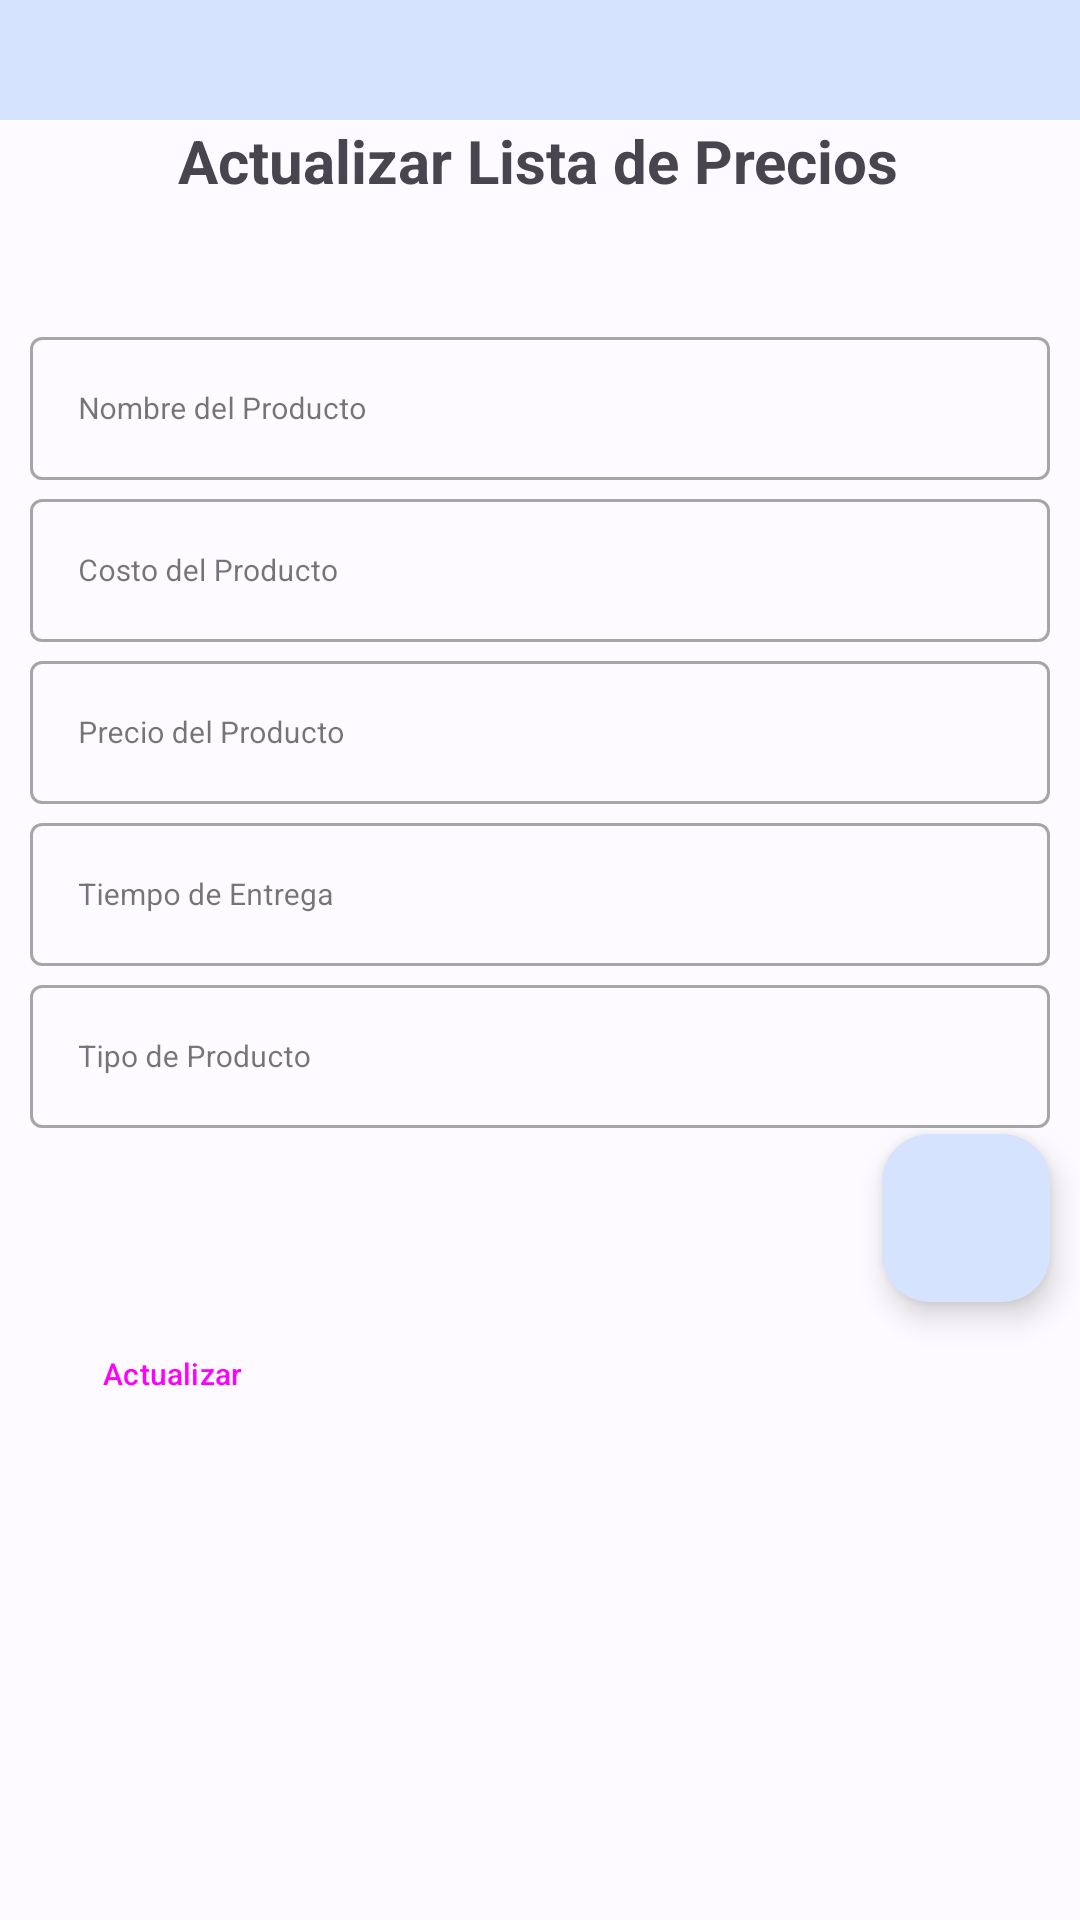

Android layout source for this screen:
<!-- AndroidManifest.xml: application theme Theme.DLSPresupuestos -->
<!-- res/layout/activity_update_list.xml -->
<?xml version="1.0" encoding="utf-8"?>
<androidx.constraintlayout.widget.ConstraintLayout xmlns:android="http://schemas.android.com/apk/res/android"
    xmlns:app="http://schemas.android.com/apk/res-auto"
    xmlns:tools="http://schemas.android.com/tools"
    android:layout_width="match_parent"
    android:layout_height="match_parent"
    tools:context=".UpdateListActivity">

    <ImageView
        android:id="@+id/barraMenu"
        android:layout_width="match_parent"
        android:layout_height="40dp"
        android:background="@color/md_theme_light_primaryContainer"
        app:layout_constraintEnd_toEndOf="parent"
        app:layout_constraintStart_toStartOf="parent"
        app:layout_constraintTop_toTopOf="parent" />

    <Button
        android:id="@+id/b_principal"
        android:layout_width="30dp"
        android:layout_height="30dp"
        android:layout_marginStart="10dp"
        android:background="@drawable/ic_action_principal"
        android:onClick="irPrincipal"
        app:layout_constraintBottom_toBottomOf="@id/barraMenu"
        app:layout_constraintStart_toStartOf="parent"
        app:layout_constraintTop_toTopOf="parent" />

    <com.google.android.material.textview.MaterialTextView
        android:id="@+id/tv_update"
        android:layout_width="wrap_content"
        android:layout_height="wrap_content"
        android:layout_alignParentEnd="true"
        android:text="@string/tv_update"
        android:textAlignment="center"
        android:textSize="@dimen/title_size"
        android:textStyle="bold"
        app:layout_constraintEnd_toEndOf="parent"
        app:layout_constraintHorizontal_bias="0.497"
        app:layout_constraintStart_toStartOf="parent"
        app:layout_constraintTop_toBottomOf="@+id/barraMenu" />

    <Button
        android:id="@+id/b_buscarProducto"
        style="@style/Widget.Material3.Button.ElevatedButton.Icon"
        android:layout_width="40dp"
        android:layout_height="40dp"
        android:layout_alignParentStart="true"
        android:padding="0dp"
        app:layout_constraintEnd_toEndOf="@+id/til_nombreProducto"
        app:layout_constraintTop_toBottomOf="@+id/tv_update"
        app:icon="@drawable/ic_action_buscar"
        app:iconPadding="0dp"
        app:iconGravity="textStart" />



        <com.google.android.material.textfield.TextInputLayout
            android:id="@+id/til_nombreProducto"
            style="@style/Widget.MaterialComponents.TextInputLayout.OutlinedBox"
            android:layout_width="match_parent"
            android:layout_height="wrap_content"
            android:layout_marginStart="10dp"
            android:layout_marginEnd="10dp"
            android:hint="@string/txt_nombreProducto"
            app:layout_constraintEnd_toEndOf="parent"
            app:layout_constraintStart_toStartOf="parent"
            app:layout_constraintTop_toBottomOf="@+id/b_buscarProducto">

            <com.google.android.material.textfield.TextInputEditText
                android:id="@+id/txt_nombreProducto"
                android:layout_width="match_parent"
                android:layout_height="wrap_content"
                android:textSize="@dimen/text_size" />
        </com.google.android.material.textfield.TextInputLayout>

    <com.google.android.material.textfield.TextInputLayout
        android:id="@+id/til_costoProducto"
        style="@style/Widget.MaterialComponents.TextInputLayout.OutlinedBox"
        android:layout_width="match_parent"
        android:layout_height="wrap_content"
        android:layout_marginStart="10dp"
        android:layout_marginTop="1dp"
        android:layout_marginEnd="10dp"
        android:hint="@string/txt_costoProducto"
        app:layout_constraintEnd_toEndOf="parent"
        app:layout_constraintStart_toStartOf="parent"
        app:layout_constraintTop_toBottomOf="@+id/til_nombreProducto">

        <com.google.android.material.textfield.TextInputEditText
            android:id="@+id/txt_costoProducto"
            android:layout_width="match_parent"
            android:layout_height="match_parent"
            android:digits="0123456789."
            android:inputType="numberDecimal"
            android:text="@string/txt_montoText"
            android:textSize="@dimen/text_size" />
    </com.google.android.material.textfield.TextInputLayout>

    <com.google.android.material.textfield.TextInputLayout
        android:id="@+id/til_precioProducto"
        style="@style/Widget.MaterialComponents.TextInputLayout.OutlinedBox"
        android:layout_width="match_parent"
        android:layout_height="wrap_content"
        android:layout_marginStart="10dp"
        android:layout_marginTop="1dp"
        android:layout_marginEnd="10dp"
        android:hint="@string/txt_precioProducto"
        app:layout_constraintEnd_toEndOf="parent"
        app:layout_constraintStart_toStartOf="parent"
        app:layout_constraintTop_toBottomOf="@+id/til_costoProducto">

        <com.google.android.material.textfield.TextInputEditText
            android:id="@+id/txt_precioProducto"
            android:layout_width="match_parent"
            android:layout_height="wrap_content"
            android:digits="0123456789."
            android:inputType="numberDecimal"
            android:text="@string/txt_montoText"
            android:textSize="@dimen/text_size" />
    </com.google.android.material.textfield.TextInputLayout>

    <com.google.android.material.textfield.TextInputLayout
        android:id="@+id/til_tEntregaProducto"
        style="@style/Widget.MaterialComponents.TextInputLayout.OutlinedBox"
        android:layout_width="match_parent"
        android:layout_height="wrap_content"
        android:layout_marginStart="10dp"

        android:layout_marginTop="1dp"
        android:layout_marginEnd="10dp"
        android:hint="@string/txt_entregaProducto"
        app:layout_constraintEnd_toEndOf="parent"
        app:layout_constraintStart_toStartOf="parent"
        app:layout_constraintTop_toBottomOf="@+id/til_precioProducto">

        <com.google.android.material.textfield.TextInputEditText
            android:id="@+id/txt_tEntregaProducto"
            android:layout_width="match_parent"
            android:layout_height="wrap_content"
            android:maxLength="20"
            android:textSize="@dimen/text_size" />
    </com.google.android.material.textfield.TextInputLayout>

    <com.google.android.material.textfield.TextInputLayout
        android:id="@+id/til_tipoProducto"
        style="@style/Widget.MaterialComponents.TextInputLayout.OutlinedBox"
        android:layout_width="match_parent"
        android:layout_height="wrap_content"
        android:layout_marginStart="10dp"

        android:layout_marginTop="1dp"
        android:layout_marginEnd="10dp"
        android:hint="@string/txt_tipoProducto"
        app:layout_constraintEnd_toEndOf="parent"
        app:layout_constraintStart_toStartOf="parent"
        app:layout_constraintTop_toBottomOf="@+id/til_tEntregaProducto">

        <com.google.android.material.textfield.TextInputEditText
            android:id="@+id/txt_tipoProducto"
            android:layout_width="match_parent"
            android:layout_height="wrap_content"
            android:maxLength="20"
            android:textSize="@dimen/text_size" />
    </com.google.android.material.textfield.TextInputLayout>

        <Button
            android:id="@+id/b_update"
            style="@style/Widget.Material3.Button.ElevatedButton"
            android:layout_width="wrap_content"
            android:layout_height="wrap_content"
            android:layout_alignParentStart="true"
            android:onClick="actualizar"
            android:text="@string/b_update"
            android:textSize="@dimen/text_b_size"
            app:layout_constraintStart_toStartOf="@+id/til_tipoProducto"
            app:layout_constraintTop_toBottomOf="@+id/b_cargaArchivo" />

        <Button
            android:id="@+id/b_eliminar"
            style="@style/Widget.Material3.Button.ElevatedButton.Icon"
            android:layout_width="45dp"
            android:layout_height="wrap_content"
            android:layout_marginStart="10dp"
            android:padding="0dp"
            app:icon="@drawable/ic_action_eliminar"
            app:iconGravity="textStart"
            app:iconPadding="0dp"
            app:layout_constraintStart_toEndOf="@+id/b_update"
            app:layout_constraintTop_toBottomOf="@+id/b_cargaArchivo" />

    <com.google.android.material.floatingactionbutton.FloatingActionButton
        android:id="@+id/b_cargaArchivo"
        style="?attr/floatingActionButtonPrimaryStyle"
        android:layout_width="wrap_content"
        android:layout_height="wrap_content"
        android:layout_marginTop="2dp"
        android:contentDescription="@string/b_listaArchivos"
        android:src="@drawable/subirarchivo"
        app:layout_constraintEnd_toEndOf="@+id/til_tipoProducto"
        app:layout_constraintTop_toBottomOf="@+id/til_tipoProducto" />

        <com.google.android.material.textview.MaterialTextView
            android:id="@+id/tv_nombreArchivo"
            android:layout_width="wrap_content"
            android:layout_height="wrap_content"
            android:layout_marginTop="15dp"
            android:text="hola"
            android:textColor="@color/md_theme_light_onPrimaryContainer"
            android:textSize="@dimen/text_size"
            android:textStyle="bold"
            android:visibility="invisible"
            app:layout_constraintStart_toStartOf="@+id/til_tipoProducto"
            app:layout_constraintTop_toBottomOf="@+id/til_tipoProducto" />

</androidx.constraintlayout.widget.ConstraintLayout>
<!-- resources referenced by this layout -->
<resources>
  <color name="md_theme_light_onPrimaryContainer">#001C3B</color>
  <color name="md_theme_light_primaryContainer">#D5E3FF</color>
  <dimen name="text_b_size">12sp</dimen>
  <dimen name="text_size">12sp</dimen>
  <dimen name="title_size">20sp</dimen>
  <string name="b_listaArchivos">Lista de Archivos</string>
  <string name="b_update">Actualizar</string>
  <string name="tv_update">Actualizar Lista de Precios</string>
  <string name="txt_costoProducto">Costo del Producto</string>
  <string name="txt_entregaProducto">Tiempo de Entrega</string>
  <string name="txt_montoText" />
  <string name="txt_nombreProducto">Nombre del Producto</string>
  <string name="txt_precioProducto">Precio del Producto</string>
  <string name="txt_tipoProducto">Tipo de Producto</string>
  <color name="md_theme_light_primary">#215FA6</color>
  <color name="md_theme_light_onPrimary">#FFFFFF</color>
  <color name="md_theme_light_secondary">#555F71</color>
  <color name="md_theme_light_onSecondary">#FFFFFF</color>
  <color name="md_theme_light_secondaryContainer">#D9E3F8</color>
  <color name="md_theme_light_onSecondaryContainer">#121C2B</color>
  <color name="md_theme_light_tertiary">#6E5676</color>
  <color name="md_theme_light_onTertiary">#FFFFFF</color>
  <color name="md_theme_light_tertiaryContainer">#F8D8FF</color>
  <color name="md_theme_light_onTertiaryContainer">#27132F</color>
  <color name="md_theme_light_error">#BA1A1A</color>
  <color name="md_theme_light_errorContainer">#FFDAD6</color>
  <color name="md_theme_light_onError">#FFFFFF</color>
  <color name="md_theme_light_onErrorContainer">#410002</color>
  <color name="md_theme_light_background">#FDFBFF</color>
  <color name="md_theme_light_onBackground">#1A1C1E</color>
  <color name="md_theme_light_surface">#FDFBFF</color>
  <color name="md_theme_light_onSurface">#1A1C1E</color>
  <color name="md_theme_light_surfaceVariant">#E0E2EC</color>
  <color name="md_theme_light_onSurfaceVariant">#43474E</color>
  <color name="md_theme_light_outline">#74777F</color>
  <color name="md_theme_light_inverseOnSurface">#F1F0F4</color>
  <color name="md_theme_light_inverseSurface">#2F3033</color>
  <color name="md_theme_light_inversePrimary">#A6C8FF</color>
</resources>
